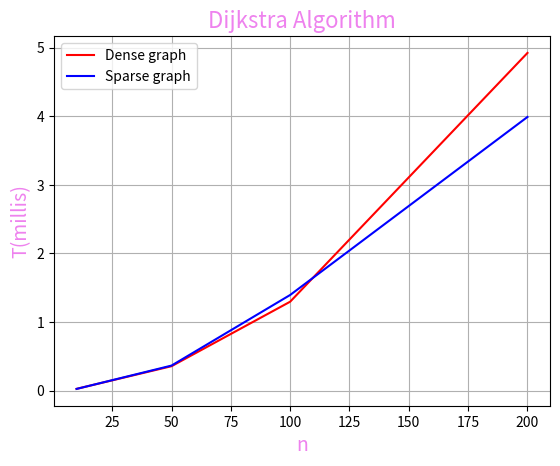
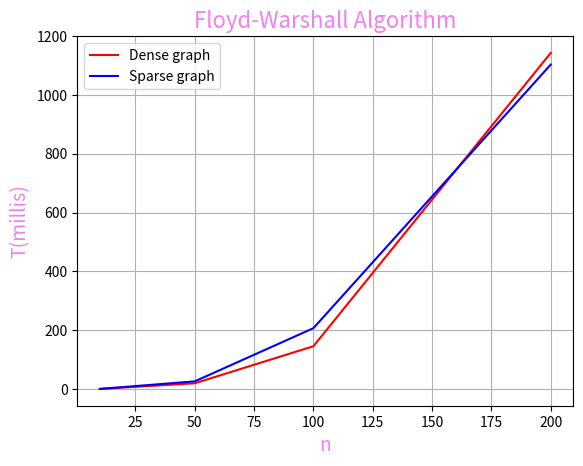
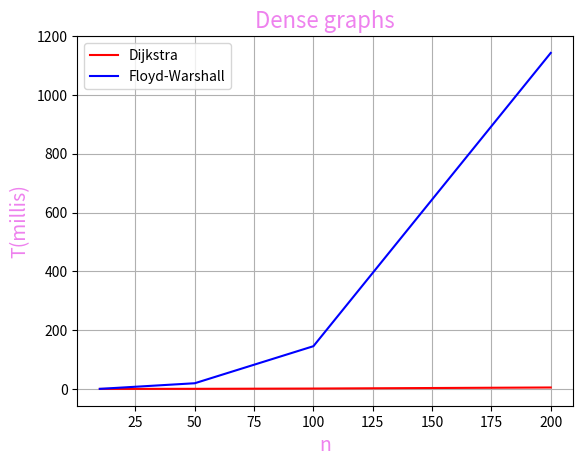
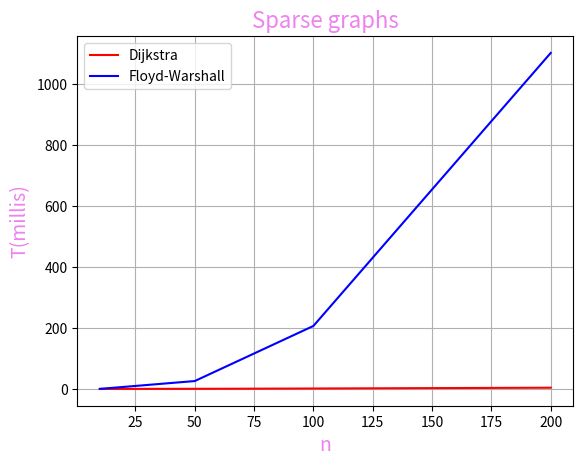

Source code (Python) for these figures, in order:
import sys
from random import randint
from matplotlib import pyplot as plot
from time import time


# Dijkstra algorithm for the shortest path from the source
def Dijkstra_algorithm(vertices, edges):
    
    def to_be_visited():
        v = -10
        for index in range(num_of_vertices):
            if (visited_and_distance[index][0] == 0) and (v < 0 or visited_and_distance[index][1] <= visited_and_distance[v][1]):
                v = index
        return v

    num_of_vertices = len(vertices[0])

    visited_and_distance = [[0, 0]]
    for i in range(num_of_vertices - 1):
        visited_and_distance.append([0, sys.maxsize])

    for vertex in range(num_of_vertices):
        to_visit = to_be_visited()

        for neighbor_index in range(num_of_vertices):
            if (vertices[to_visit][neighbor_index] == 1) and (visited_and_distance[neighbor_index][0] == 0):
                new_distance = visited_and_distance[to_visit][1] + edges[to_visit][neighbor_index]

                if visited_and_distance[neighbor_index][1] > new_distance:
                    visited_and_distance[neighbor_index][1] = new_distance
        
            visited_and_distance[to_visit][0] = 1
    
    return visited_and_distance


# Floyd-Warshall algorithm for the shortest path between all the vertices
def Floyd_Warshall_algorithm(vertices, edges):
    num_of_vertices = len(vertices[0])
    distance = edges

    for k in range(num_of_vertices):
        for i in range(num_of_vertices):
            for j in range(num_of_vertices):
                distance[i][j] = min(distance[i][j], distance[i][k] + distance[k][j])


# coefficients for defining the number of edges in a graph
# thus declaring it as dense or sparse
dense_coefficient = 80
sparse_coefficient = 30


# function for creating a dense/sparse graph of a given size
def generateGraph(size, coef):
    v = list()
    e = list()
    
    for x in range(size):
        v.append(list())
        for y in range(size):
            if x == y:
                v[x].append(0)
            else:
                choice = randint(0, 100)
                
                if choice <= coef:
                    v[x].append(1)
                else:
                    v[x].append(0)
    
    for x in range(size):
        e.append(list())
        for y in range(size):
            if v[x][y] != 0:
                e[x].append(randint(10, 100))
            else:
                e[x].append(0)

    return v, e


def current_time_millis():
    return time() * 1000


def normalizeVerticesSet (n_vertices, vertices, edges):
    for x in range(n_vertices - 1):
        for y in range(n_vertices - 1):
            if (vertices[x][y] == 0) and (x != y):
                edges[x][y] = sys.maxsize


# testing the algorithms
input_sizes = [10, 50, 100, 200]
dijkstra_dense, dijkstra_sparse = list(), list()
floyd_dense, floyd_sparse = list(), list()

start_time, end_time = 0, 0

# testing on dense graphs
for index in range(len(input_sizes)):
    vertices, edges = generateGraph(input_sizes[index], dense_coefficient)

    start_time = current_time_millis()
    Dijkstra_algorithm(vertices, edges)
    end_time = current_time_millis()

    dijkstra_dense.append(round(end_time - start_time, 3))
    normalizeVerticesSet(len(vertices[0]), vertices, edges)

    start_time = current_time_millis()
    Floyd_Warshall_algorithm(vertices, edges)
    end_time = current_time_millis()
    
    floyd_dense.append(round(end_time - start_time, 3))


# testing on sparse graphs
for index in range(len(input_sizes)):
    vertices, edges = generateGraph(input_sizes[index], sparse_coefficient)

    start_time = current_time_millis()
    Dijkstra_algorithm(vertices, edges)
    end_time = current_time_millis()

    dijkstra_sparse.append(round(end_time - start_time, 3))
    normalizeVerticesSet(len(vertices[0]), vertices, edges)

    start_time = current_time_millis()
    Floyd_Warshall_algorithm(vertices, edges)
    end_time = current_time_millis()
    
    floyd_sparse.append(round(end_time - start_time, 3))


# plot the obtained results
# Dijkstra and Floyd-Warshall separately
plot.figure()

plot.plot(input_sizes, dijkstra_dense, color="red", label="Dense graph")
plot.plot(input_sizes, dijkstra_sparse, color="blue", label="Sparse graph")

plot.title("Dijkstra Algorithm", color="violet", fontsize=16)
plot.legend(loc='upper left')

plot.xlabel("n", color="violet", fontsize=14)
plot.ylabel("T(millis)", color="violet", fontsize=14)

plot.grid()
plot.show()


plot.figure()

plot.plot(input_sizes, floyd_dense, color="red", label="Dense graph")
plot.plot(input_sizes, floyd_sparse, color="blue", label="Sparse graph")

plot.title("Floyd-Warshall Algorithm", color="violet", fontsize=16)
plot.legend(loc='upper left')

plot.xlabel("n", color="violet", fontsize=14)
plot.ylabel("T(millis)", color="violet", fontsize=14)

plot.grid()
plot.show()


# comparative analysis of Dijkstra and Floyd-Warshall algorithms
plot.figure()

plot.plot(input_sizes, dijkstra_dense, color="red", label="Dijkstra")
plot.plot(input_sizes, floyd_dense, color="blue", label="Floyd-Warshall")

plot.title("Dense graphs", color="violet", fontsize=16)
plot.legend(loc='upper left')

plot.xlabel("n", color="violet", fontsize=14)
plot.ylabel("T(millis)", color="violet", fontsize=14)

plot.grid()
plot.show()


plot.figure()

plot.plot(input_sizes, dijkstra_sparse, color="red", label="Dijkstra")
plot.plot(input_sizes, floyd_sparse, color="blue", label="Floyd-Warshall")

plot.title("Sparse graphs", color="violet", fontsize=16)
plot.legend(loc='upper left')

plot.xlabel("n", color="violet", fontsize=14)
plot.ylabel("T(millis)", color="violet", fontsize=14)

plot.grid()
plot.show()